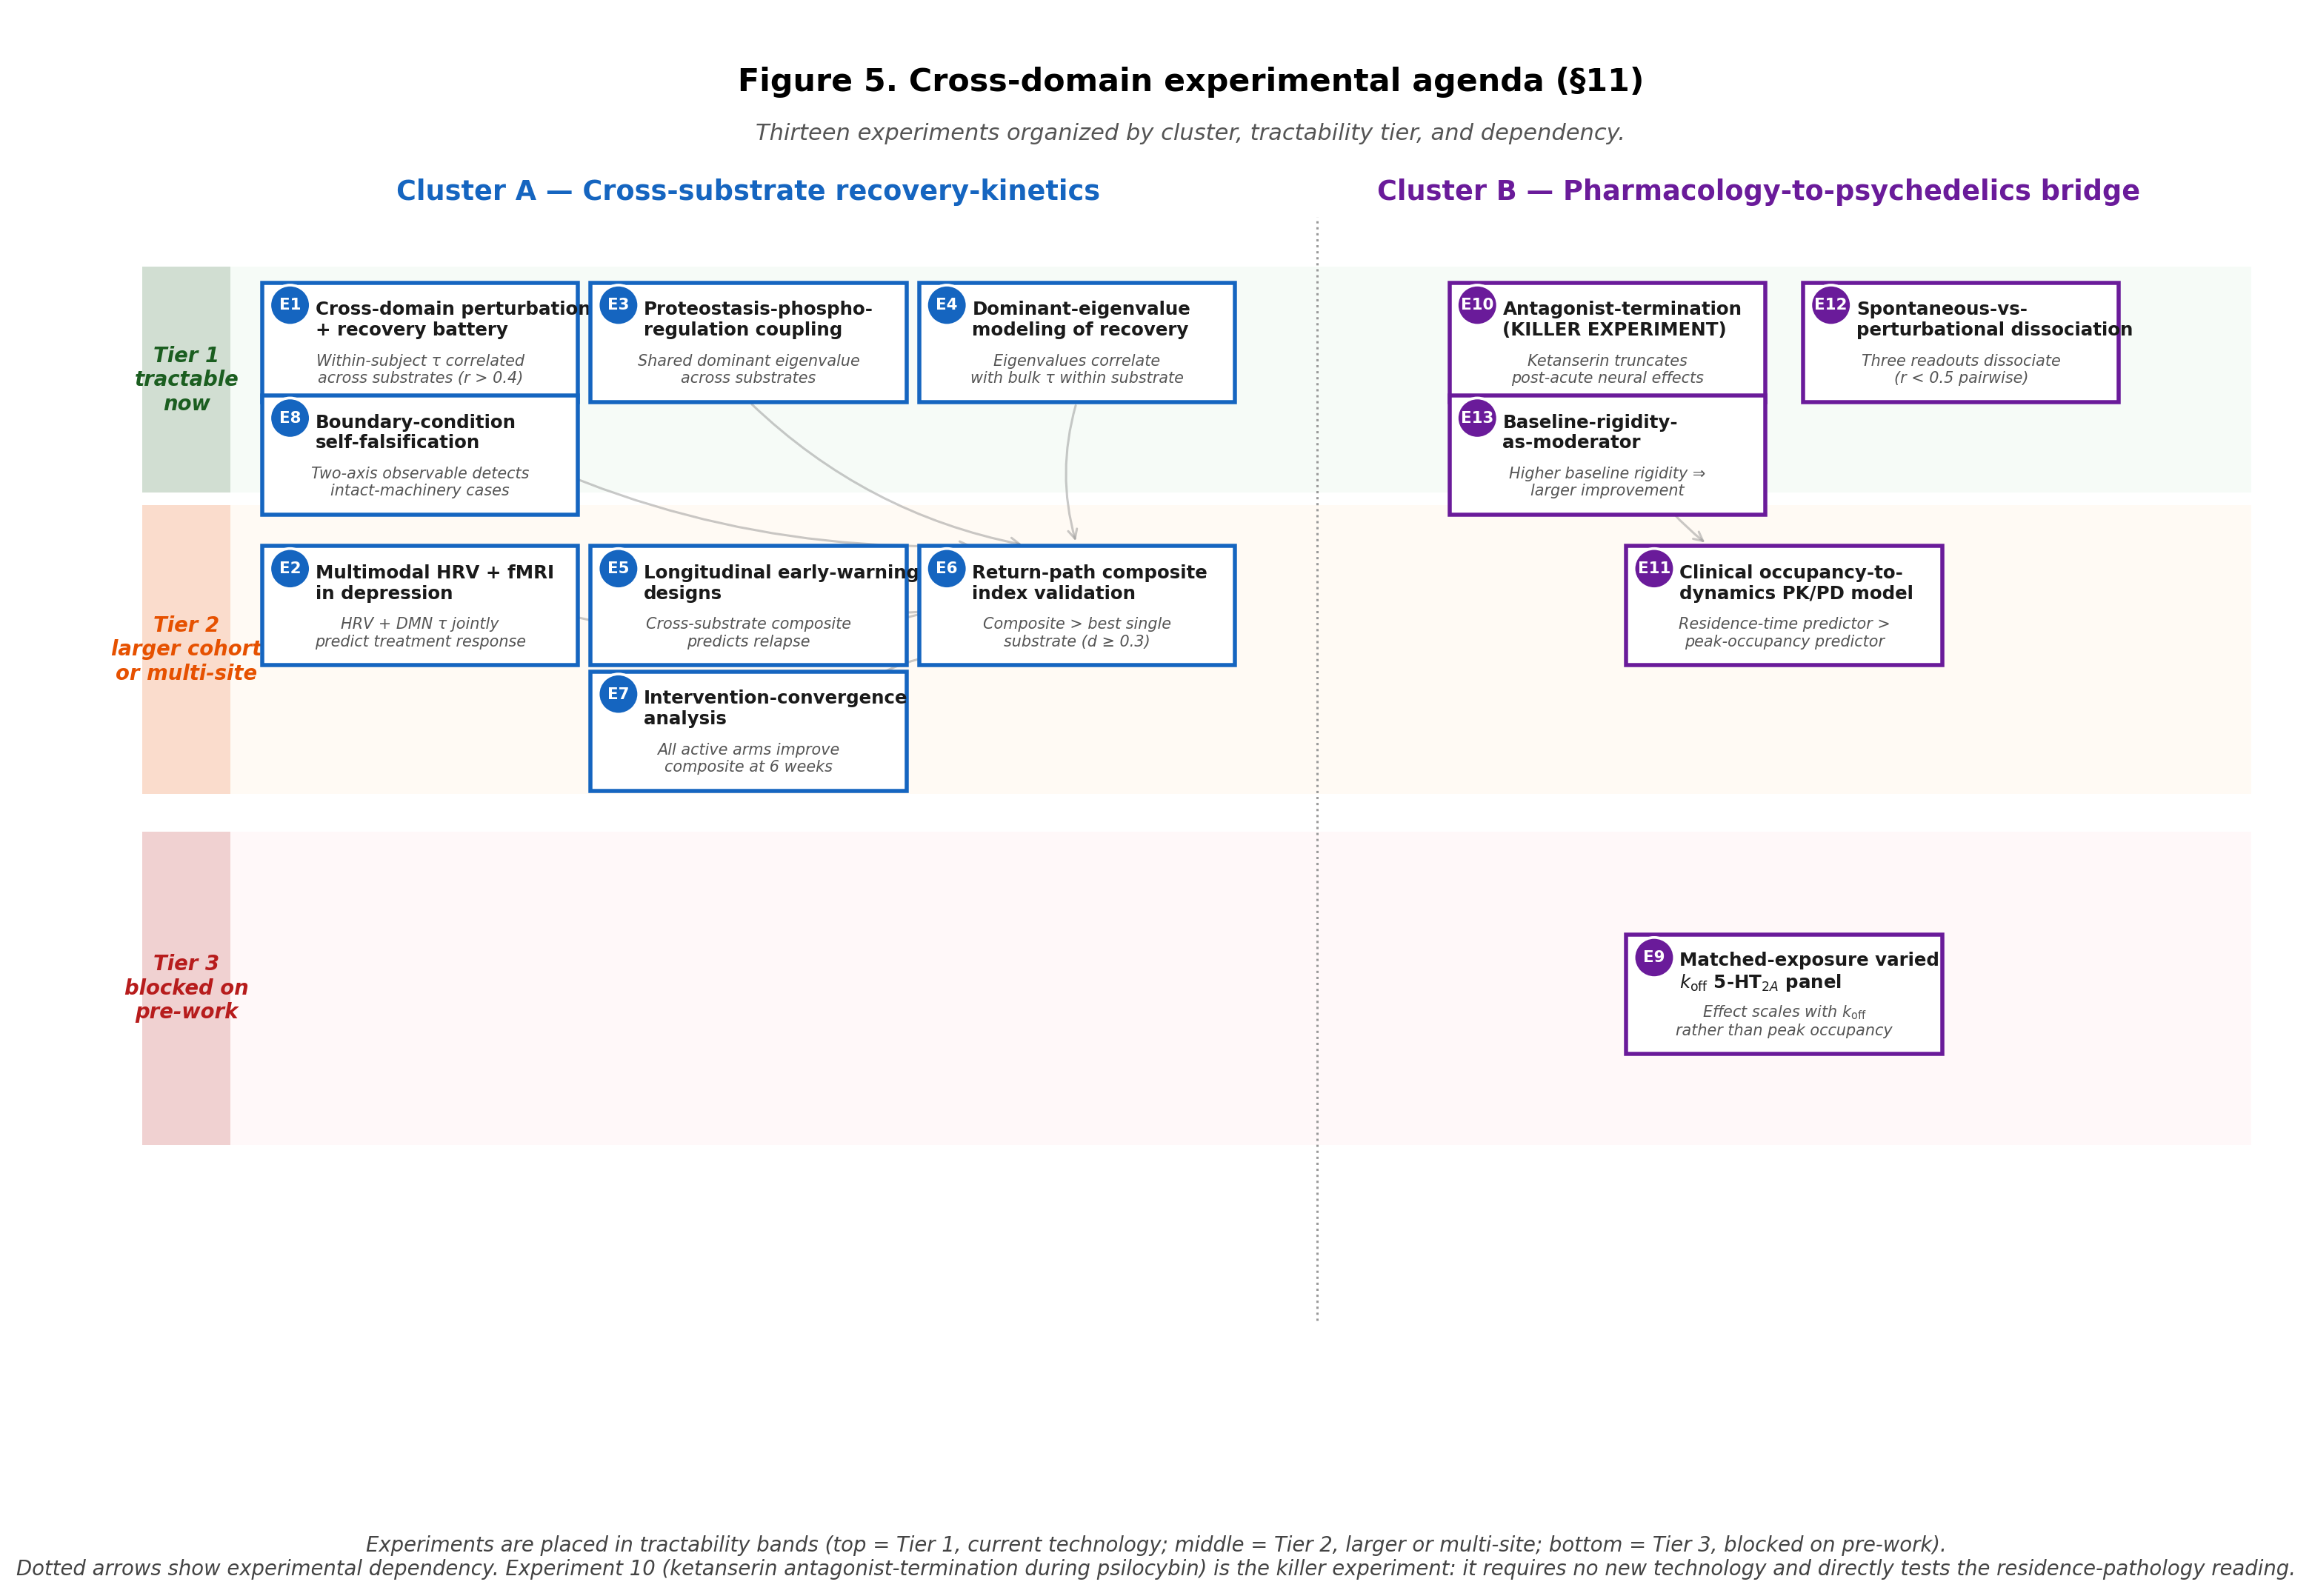

Generate this figure with Python:
"""
Figure 5. Experimental agenda (§11) — thirteen experiments organized by
question, dependency, and tractability tier.

Cluster A: Cross-substrate recovery-kinetics (E1-E8)
Cluster B: Pharmacology-to-psychedelics bridge (E9-E13)
"""
import matplotlib.pyplot as plt
from matplotlib.patches import Rectangle, FancyArrowPatch, Circle
import numpy as np

fig, ax = plt.subplots(figsize=(17, 11))
ax.set_xlim(0, 17)
ax.set_ylim(0, 11)
ax.axis("off")

# Title
ax.text(8.5, 10.6, "Figure 5. Cross-domain experimental agenda (§11)",
        ha="center", va="top", fontsize=14, fontweight="bold")
ax.text(8.5, 10.15,
        "Thirteen experiments organized by cluster, tractability tier, and dependency.",
        ha="center", va="top", fontsize=10, style="italic", color="#555")

# Cluster headers
ax.text(5.0, 9.6, "Cluster A — Cross-substrate recovery-kinetics",
        ha="center", va="center", fontsize=12, fontweight="bold", color="#1565C0")
ax.text(13.0, 9.6, "Cluster B — Pharmacology-to-psychedelics bridge",
        ha="center", va="center", fontsize=12, fontweight="bold", color="#6A1B9A")

# Vertical divider
ax.plot([9.5, 9.5], [0.6, 9.4], color="#999", lw=1, linestyle=":")

# Tier rows (horizontal bands with subtle background)
# Labels placed in dedicated narrow left-margin column (x = 0.1 to 0.6),
# experiment boxes start at x >= 0.8
tier_bands = [
    (7.2, 9.0, "#E8F5E9", "Tier 1\ntractable\nnow", "#1B5E20"),
    (4.8, 7.1, "#FFF3E0", "Tier 2\nlarger cohort\nor multi-site", "#E65100"),
    (2.0, 4.5, "#FFEBEE", "Tier 3\nblocked on\npre-work", "#B71C1C"),
]
for y_low, y_high, bg, lbl, lbl_color in tier_bands:
    # Narrow band on the left for the label
    label_band = Rectangle((0.2, y_low), 0.7, y_high - y_low,
                           facecolor=lbl_color, edgecolor=None, alpha=0.20, zorder=0)
    ax.add_patch(label_band)
    # Main band for content (starts at x = 0.9)
    band = Rectangle((0.9, y_low), 16.0, y_high - y_low,
                     facecolor=bg, edgecolor=None, alpha=0.35, zorder=0)
    ax.add_patch(band)
    ax.text(0.55, (y_low + y_high) / 2, lbl, ha="center", va="center", fontsize=9,
            fontweight="bold", color=lbl_color, style="italic", zorder=2)

# Experiment boxes
# Format: (id, title, x, y, color, falsification one-liner)
# Cluster A (x range ~ 1.0 to 9.0)
# Box positions: Cluster A x = 2.0, 4.8, 7.6; Cluster B x = 11.5, 14.5; centered y per tier.
exps_A = [
    # Tier 1 (y = 8.4 row + a second row at 7.6 for E8)
    ("E1", "Cross-domain perturbation\n+ recovery battery", 2.4, 8.4, "#1565C0",
     "Within-subject τ correlated\nacross substrates (r > 0.4)"),
    ("E3", "Proteostasis-phospho-\nregulation coupling", 5.0, 8.4, "#1565C0",
     "Shared dominant eigenvalue\nacross substrates"),
    ("E4", "Dominant-eigenvalue\nmodeling of recovery", 7.6, 8.4, "#1565C0",
     "Eigenvalues correlate\nwith bulk τ within substrate"),
    ("E8", "Boundary-condition\nself-falsification", 2.4, 7.5, "#1565C0",
     "Two-axis observable detects\nintact-machinery cases"),
    # Tier 2 (y = 6.3, plus E7 at y = 5.3)
    ("E2", "Multimodal HRV + fMRI\nin depression", 2.4, 6.3, "#1565C0",
     "HRV + DMN τ jointly\npredict treatment response"),
    ("E5", "Longitudinal early-warning\ndesigns", 5.0, 6.3, "#1565C0",
     "Cross-substrate composite\npredicts relapse"),
    ("E6", "Return-path composite\nindex validation", 7.6, 6.3, "#1565C0",
     "Composite > best single\nsubstrate (d ≥ 0.3)"),
    ("E7", "Intervention-convergence\nanalysis", 5.0, 5.3, "#1565C0",
     "All active arms improve\ncomposite at 6 weeks"),
]
# Cluster B (x range ~ 10.0 to 16.5)
exps_B = [
    # Tier 1
    ("E10", "Antagonist-termination\n(KILLER EXPERIMENT)", 11.8, 8.4, "#6A1B9A",
     "Ketanserin truncates\npost-acute neural effects"),
    ("E12", "Spontaneous-vs-\nperturbational dissociation", 14.6, 8.4, "#6A1B9A",
     "Three readouts dissociate\n(r < 0.5 pairwise)"),
    ("E13", "Baseline-rigidity-\nas-moderator", 11.8, 7.5, "#6A1B9A",
     "Higher baseline rigidity ⇒\nlarger improvement"),
    # Tier 2
    ("E11", "Clinical occupancy-to-\ndynamics PK/PD model", 13.2, 6.3, "#6A1B9A",
     "Residence-time predictor >\npeak-occupancy predictor"),
    # Tier 3
    ("E9", "Matched-exposure varied\n$k_{\\mathrm{off}}$ 5-HT$_{2A}$ panel", 13.2, 3.2, "#6A1B9A",
     "Effect scales with $k_{\\mathrm{off}}$\nrather than peak occupancy"),
]


def draw_exp(exp_id, title, x, y, main_color, falsification):
    box_w, box_h = 2.5, 0.95
    rect = Rectangle((x - box_w / 2, y - box_h / 2), box_w, box_h,
                     facecolor="white", edgecolor=main_color, linewidth=1.8,
                     zorder=3)
    ax.add_patch(rect)
    # Experiment ID badge top-left
    badge_x = x - box_w / 2 + 0.22
    badge_y = y + box_h / 2 - 0.18
    circ = Circle((badge_x, badge_y), 0.16,
                  facecolor=main_color, edgecolor="white", linewidth=1.2, zorder=5)
    ax.add_patch(circ)
    ax.text(badge_x, badge_y, exp_id,
            ha="center", va="center", fontsize=7, fontweight="bold",
            color="white", zorder=6)
    # Title to the right of badge (top of box)
    ax.text(x - box_w / 2 + 0.42, y + 0.18, title,
            ha="left", va="center", fontsize=8,
            color="#1A1A1A", fontweight="bold")
    # Falsification one-liner at bottom of box (italic, smaller)
    ax.text(x, y - box_h / 2 + 0.13, falsification,
            ha="center", va="bottom", fontsize=6.8, color="#555", style="italic")


for exp in exps_A + exps_B:
    draw_exp(*exp)

# Dependency arrows (subtle, curved)
def draw_dep(from_xy, to_xy, color="#888"):
    arrow = FancyArrowPatch(from_xy, to_xy,
                            arrowstyle="->", color=color, lw=1.0,
                            mutation_scale=10, alpha=0.45,
                            connectionstyle="arc3,rad=0.15",
                            zorder=2)
    ax.add_patch(arrow)


# Cluster A dependencies: E1, E3, E4 → E6 (composite needs substrate kinetics)
draw_dep((2.4, 7.93), (6.8, 6.78))    # E1 -> E6
draw_dep((5.0, 7.93), (7.2, 6.78))    # E3 -> E6
draw_dep((7.6, 7.93), (7.6, 6.78))    # E4 -> E6
# E2, E5 also feed into E6
draw_dep((3.3, 6.3), (6.6, 6.3))      # E2 -> E6
draw_dep((5.9, 6.3), (6.6, 6.3))      # E5 -> E6
# E6 → E7 (intervention needs composite)
draw_dep((6.8, 5.95), (5.7, 5.55))    # E6 -> E7

# Cluster B dependencies: E10 (killer) feeds E11 (PK/PD modeling)
draw_dep((11.8, 7.93), (12.6, 6.78))  # E10 -> E11

# Caption
fig.text(
    0.5, 0.01,
    "Experiments are placed in tractability bands (top = Tier 1, current technology; middle = Tier 2, larger or multi-site; bottom = Tier 3, blocked on pre-work).\n"
    "Dotted arrows show experimental dependency. Experiment 10 (ketanserin antagonist-termination during psilocybin) is the killer experiment: "
    "it requires no new technology and directly tests the residence-pathology reading.",
    ha="center", fontsize=9, style="italic", color="#444"
)

plt.savefig("/tmp/p7v3-commit/repo/outbox/paper14/figures/fig5_experimental_agenda.png",
            dpi=220, bbox_inches="tight", facecolor="white")
plt.savefig("/tmp/p7v3-commit/repo/outbox/paper14/figures/fig5_experimental_agenda.pdf",
            bbox_inches="tight", facecolor="white")
print("Figure 5 written.")
